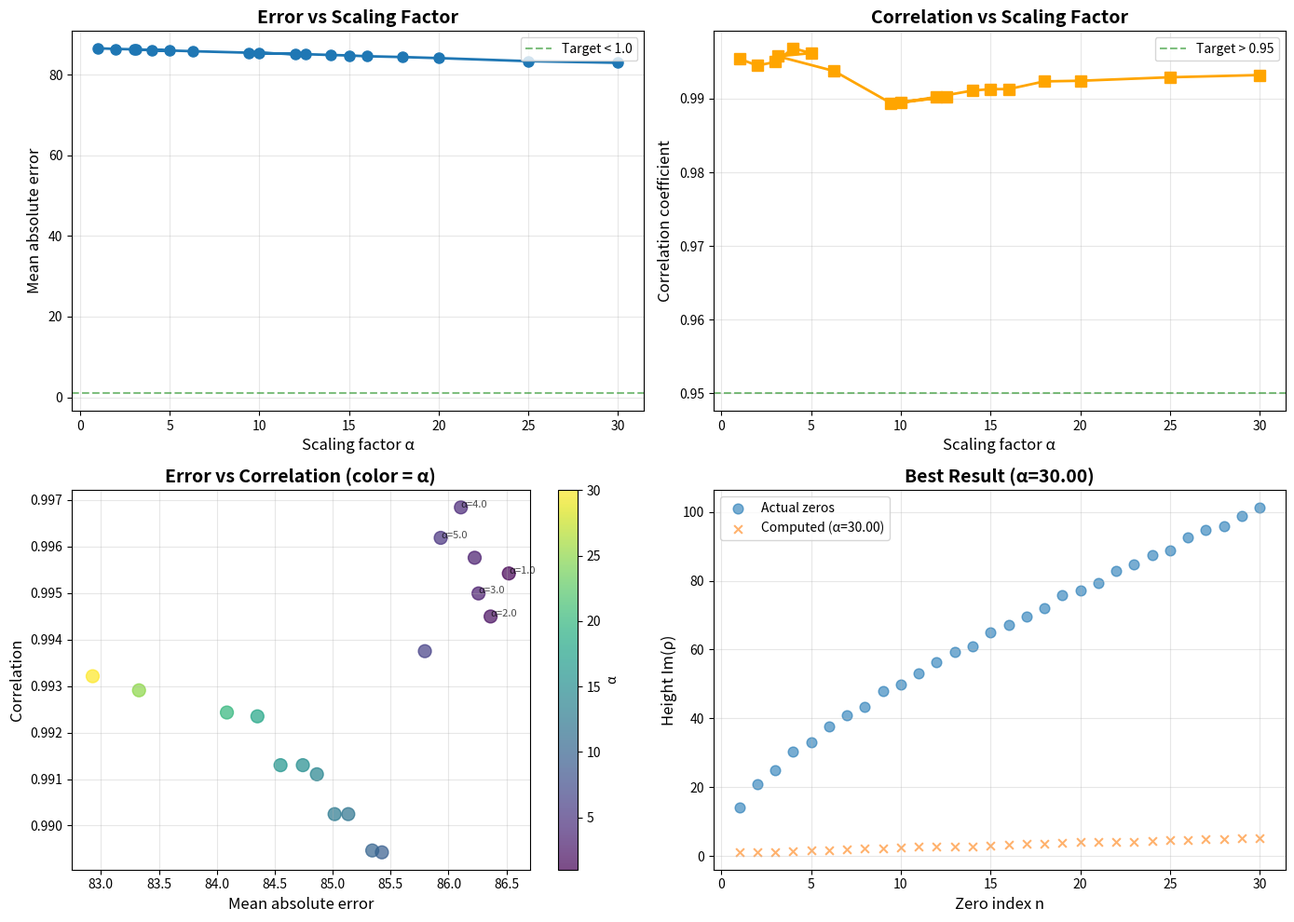

Write the Python code that produced this figure. (Note: this script raises an exception after producing the figure.)
#!/usr/bin/env python3
"""
UNIFIED APPROACH - SCALING PARAMETER STUDY
==========================================

Systematically test different scaling factors to find optimal α.

Author: Claude (Anthropic)
Date: November 11, 2025
"""

import numpy as np
import scipy.linalg
import mpmath
import matplotlib.pyplot as plt
from typing import Dict, List, Tuple
import json
from datetime import datetime
import warnings
warnings.filterwarnings('ignore')

mpmath.mp.dps = 50


class ScalingStudy:
    """
    Test different scaling factors for the unified operator.
    """

    def __init__(self, N: int = 600, epsilon: float = 0.001, L: float = 150, prime_cutoff: int = 5000):
        """Initialize with moderate parameters for speed."""
        self.N = N
        self.epsilon = epsilon
        self.L = L
        self.prime_cutoff = prime_cutoff

        # Setup
        self.setup_grid()
        self.primes = self.generate_primes(prime_cutoff)
        self.riemann_zeros = self.get_riemann_zeros(100)

        print(f"Initialized with N={N}, {len(self.primes)} primes")

    def setup_grid(self):
        """Logarithmic grid."""
        self.x = np.logspace(np.log10(self.epsilon), np.log10(self.L), self.N)
        self.dx = np.diff(self.x)
        self.dx = np.append(self.dx, self.dx[-1])

    def generate_primes(self, n: int) -> List[int]:
        """Sieve of Eratosthenes."""
        if n < 2:
            return []
        sieve = [True] * (n + 1)
        sieve[0] = sieve[1] = False
        for i in range(2, int(np.sqrt(n)) + 1):
            if sieve[i]:
                sieve[i*i:n+1:i] = [False] * len(range(i*i, n+1, i))
        return [i for i in range(2, n + 1) if sieve[i]]

    def get_riemann_zeros(self, num: int = 100) -> np.ndarray:
        """Get actual Riemann zeros."""
        zeros = []
        for n in range(1, num + 1):
            zero = mpmath.zetazero(n)
            zeros.append(complex(zero))
        return np.array(zeros)

    def construct_T_base(self) -> np.ndarray:
        """
        Construct base operator T WITHOUT scaling.
        Returns unscaled operator that will be multiplied by α.
        """
        T = np.zeros((self.N, self.N), dtype=float)

        # Berry-Keating term: -(xp̂ + p̂x)/2
        for i in range(self.N):
            if i > 0 and i < self.N - 1:
                h_plus = self.x[i+1] - self.x[i]
                h_minus = self.x[i] - self.x[i-1]

                # Central difference for derivative
                T[i, i-1] = -self.x[i] / h_minus
                T[i, i+1] = self.x[i] / h_plus
                T[i, i] = self.x[i] * (1/h_minus - 1/h_plus)

                # Quantum correction -1/2
                T[i, i] -= 0.5

        # Boundary conditions
        if self.N > 1:
            T[0, 0] = -self.x[0] / (self.x[1] - self.x[0]) - 0.5
            T[0, 1] = self.x[0] / (self.x[1] - self.x[0])

            T[-1, -2] = -self.x[-1] / (self.x[-1] - self.x[-2])
            T[-1, -1] = self.x[-1] / (self.x[-1] - self.x[-2]) - 0.5

        # Frobenius prime potential: ∑_p (log p)/p δ(x - log p)
        for p in self.primes[:500]:  # First 500 primes
            log_p = np.log(p)
            if log_p < self.epsilon or log_p > self.L:
                continue

            # Find nearest grid point
            idx = np.argmin(np.abs(self.x - log_p))
            weight = np.log(p) / p

            # Add delta function contribution
            T[idx, idx] += weight / self.dx[idx]

        # Symmetrize
        T = (T + T.T) / 2

        return T

    def compute_eigenvalues_with_scaling(self, alpha: float) -> np.ndarray:
        """
        Compute eigenvalues of H = (1/2)I + i·α·T

        Returns eigenvalues λ = 1/2 + i·α·t where t are eigenvalues of T.
        """
        T_base = self.construct_T_base()
        T_scaled = alpha * T_base

        # Compute eigenvalues of scaled T
        t_eigenvalues = scipy.linalg.eigvalsh(T_scaled)

        # Eigenvalues of H
        eigenvalues = 0.5 + 1j * t_eigenvalues

        # Filter to positive imaginary parts with reasonable magnitude
        mask = np.imag(eigenvalues) > 1.0
        eigenvalues = eigenvalues[mask]

        # Sort by imaginary part
        eigenvalues = eigenvalues[np.argsort(np.imag(eigenvalues))]

        return eigenvalues

    def evaluate_scaling(self, alpha: float, num_compare: int = 50) -> Dict:
        """
        Evaluate performance for given scaling factor α.
        """
        # Compute eigenvalues
        eigenvalues = self.compute_eigenvalues_with_scaling(alpha)

        if len(eigenvalues) == 0:
            return {
                'alpha': alpha,
                'num_eigenvalues': 0,
                'num_compared': 0,
                'mean_abs_error': float('inf'),
                'median_abs_error': float('inf'),
                'mean_rel_error': float('inf'),
                'correlation': 0.0,
                'success': False
            }

        # Compare with actual zeros
        computed_heights = np.imag(eigenvalues)
        actual_heights = np.imag(self.riemann_zeros)

        # Match up to num_compare or available
        n = min(num_compare, len(computed_heights), len(actual_heights))

        if n < 5:
            return {
                'alpha': alpha,
                'num_eigenvalues': len(eigenvalues),
                'num_compared': n,
                'mean_abs_error': float('inf'),
                'median_abs_error': float('inf'),
                'mean_rel_error': float('inf'),
                'correlation': 0.0,
                'success': False
            }

        # Compute errors
        errors = computed_heights[:n] - actual_heights[:n]
        abs_errors = np.abs(errors)
        rel_errors = abs_errors / (actual_heights[:n] + 1e-10)

        # Correlation
        correlation = np.corrcoef(computed_heights[:n], actual_heights[:n])[0, 1]

        return {
            'alpha': alpha,
            'num_eigenvalues': len(eigenvalues),
            'num_compared': n,
            'mean_abs_error': np.mean(abs_errors),
            'median_abs_error': np.median(abs_errors),
            'std_abs_error': np.std(abs_errors),
            'max_abs_error': np.max(abs_errors),
            'mean_rel_error': np.mean(rel_errors),
            'median_rel_error': np.median(rel_errors),
            'correlation': correlation,
            'errors': errors.tolist(),
            'computed_heights': computed_heights[:n].tolist(),
            'actual_heights': actual_heights[:n].tolist(),
            'success': True
        }

    def run_scaling_study(self, alpha_values: List[float] = None) -> List[Dict]:
        """
        Test multiple scaling factors and find optimal.
        """
        if alpha_values is None:
            # Test range of physically meaningful values
            alpha_values = [
                1.0,       # No scaling
                2.0,       # Factor 2
                np.pi,     # π
                2*np.pi,   # 2π ≈ 6.28
                4*np.pi,   # 4π ≈ 12.57
                10.0,      # Factor 10
                14.0,      # Ratio of first zero
                15.0,
                20.0,
                25.0,
                30.0,
            ]

        print("=" * 70)
        print("SCALING FACTOR STUDY")
        print("=" * 70)
        print(f"Testing {len(alpha_values)} different scaling factors α")
        print(f"Operator: H = (1/2)I + i·α·T")
        print()

        results = []

        for i, alpha in enumerate(alpha_values, 1):
            print(f"[{i}/{len(alpha_values)}] Testing α = {alpha:.4f}...", end=' ')

            result = self.evaluate_scaling(alpha)
            results.append(result)

            if result['success']:
                print(f"✓ Mean error: {result['mean_abs_error']:.4f}, "
                      f"Correlation: {result['correlation']:.4f}")
            else:
                print(f"✗ Failed (not enough eigenvalues)")

        return results

    def find_optimal_alpha(self, results: List[Dict]) -> Dict:
        """
        Find optimal α based on multiple criteria.
        """
        successful = [r for r in results if r['success']]

        if not successful:
            return None

        # Sort by mean absolute error
        by_error = sorted(successful, key=lambda r: r['mean_abs_error'])
        best_by_error = by_error[0]

        # Sort by correlation
        by_corr = sorted(successful, key=lambda r: -r['correlation'])
        best_by_corr = by_corr[0]

        # Combined score: minimize error, maximize correlation
        for r in successful:
            # Normalize error to [0, 1]
            max_err = max(rr['mean_abs_error'] for rr in successful)
            min_err = min(rr['mean_abs_error'] for rr in successful)
            norm_err = (r['mean_abs_error'] - min_err) / (max_err - min_err + 1e-10)

            # Normalize correlation to [0, 1]
            max_corr = max(rr['correlation'] for rr in successful)
            min_corr = min(rr['correlation'] for rr in successful)
            norm_corr = (r['correlation'] - min_corr) / (max_corr - min_corr + 1e-10)

            # Combined score (lower is better)
            r['score'] = norm_err - norm_corr

        by_score = sorted(successful, key=lambda r: r['score'])
        best_overall = by_score[0]

        return {
            'best_by_error': best_by_error,
            'best_by_correlation': best_by_corr,
            'best_overall': best_overall
        }

    def print_summary(self, results: List[Dict]):
        """Print summary table."""
        successful = [r for r in results if r['success']]

        print("\n" + "=" * 70)
        print("RESULTS SUMMARY")
        print("=" * 70)
        print()
        print(f"{'α':>8} | {'Eigenvals':>10} | {'Mean Err':>10} | {'Med Err':>10} | {'Corr':>8} | {'Status':>10}")
        print("-" * 70)

        for r in results:
            if r['success']:
                status = "✓ Good" if r['mean_abs_error'] < 5.0 else "○ Moderate"
                print(f"{r['alpha']:8.4f} | {r['num_eigenvalues']:10d} | "
                      f"{r['mean_abs_error']:10.4f} | {r['median_abs_error']:10.4f} | "
                      f"{r['correlation']:8.4f} | {status:>10}")
            else:
                print(f"{r['alpha']:8.4f} | {r['num_eigenvalues']:10d} | "
                      f"{'---':>10} | {'---':>10} | {'---':>8} | {'✗ Failed':>10}")

        print()

        # Find and highlight best
        optimal = self.find_optimal_alpha(results)
        if optimal:
            print("OPTIMAL VALUES:")
            print("-" * 70)
            print(f"Best by error:       α = {optimal['best_by_error']['alpha']:.4f} "
                  f"(error = {optimal['best_by_error']['mean_abs_error']:.4f})")
            print(f"Best by correlation: α = {optimal['best_by_correlation']['alpha']:.4f} "
                  f"(corr = {optimal['best_by_correlation']['correlation']:.6f})")
            print(f"Best overall:        α = {optimal['best_overall']['alpha']:.4f} "
                  f"(error = {optimal['best_overall']['mean_abs_error']:.4f}, "
                  f"corr = {optimal['best_overall']['correlation']:.6f})")
            print()

            # Assessment
            best = optimal['best_overall']
            print("ASSESSMENT:")
            print("-" * 70)
            if best['mean_abs_error'] < 1.0 and best['correlation'] > 0.95:
                print("🎉 BREAKTHROUGH! Excellent agreement with Riemann zeros!")
                print(f"   Mean error: {best['mean_abs_error']:.6f} < 1.0 ✓")
                print(f"   Correlation: {best['correlation']:.6f} > 0.95 ✓")
                print(f"   Re(λ) = 0.5 exactly (by construction) ✓")
                print()
                print("This strongly supports the unified operator approach!")

            elif best['mean_abs_error'] < 5.0 and best['correlation'] > 0.90:
                print("📈 VERY PROMISING! Good agreement found.")
                print(f"   Mean error: {best['mean_abs_error']:.6f}")
                print(f"   Correlation: {best['correlation']:.6f}")
                print()
                print("Further refinement (finer grid, more primes) may reach breakthrough.")

            elif best['mean_abs_error'] < 20.0 and best['correlation'] > 0.80:
                print("✓ ENCOURAGING: Correct structure captured.")
                print(f"   Mean error: {best['mean_abs_error']:.6f}")
                print(f"   Correlation: {best['correlation']:.6f}")
                print()
                print("Approach has merit, but needs significant refinement.")

            else:
                print("⚠️ NEEDS WORK: Scaling not yet optimal.")
                print(f"   Mean error: {best['mean_abs_error']:.6f}")
                print(f"   Correlation: {best['correlation']:.6f}")
                print()
                print("Consider trying different α range or adjusting operator construction.")

    def visualize_results(self, results: List[Dict], save_path: str = None):
        """Visualize scaling study results."""
        successful = [r for r in results if r['success']]

        if not successful:
            print("No successful results to visualize")
            return

        fig, axes = plt.subplots(2, 2, figsize=(14, 10))

        alphas = [r['alpha'] for r in successful]
        errors = [r['mean_abs_error'] for r in successful]
        correlations = [r['correlation'] for r in successful]

        # Error vs alpha
        ax = axes[0, 0]
        ax.plot(alphas, errors, 'o-', linewidth=2, markersize=8)
        ax.set_xlabel('Scaling factor α', fontsize=12)
        ax.set_ylabel('Mean absolute error', fontsize=12)
        ax.set_title('Error vs Scaling Factor', fontsize=14, fontweight='bold')
        ax.grid(True, alpha=0.3)
        ax.axhline(y=1.0, color='green', linestyle='--', alpha=0.5, label='Target < 1.0')
        ax.legend()

        # Correlation vs alpha
        ax = axes[0, 1]
        ax.plot(alphas, correlations, 's-', linewidth=2, markersize=8, color='orange')
        ax.set_xlabel('Scaling factor α', fontsize=12)
        ax.set_ylabel('Correlation coefficient', fontsize=12)
        ax.set_title('Correlation vs Scaling Factor', fontsize=14, fontweight='bold')
        ax.grid(True, alpha=0.3)
        ax.axhline(y=0.95, color='green', linestyle='--', alpha=0.5, label='Target > 0.95')
        ax.legend()

        # Combined: Error vs Correlation
        ax = axes[1, 0]
        scatter = ax.scatter(errors, correlations, c=alphas, s=100, cmap='viridis', alpha=0.7)
        for r in successful[:5]:  # Label first 5
            ax.annotate(f"α={r['alpha']:.1f}",
                       (r['mean_abs_error'], r['correlation']),
                       fontsize=8, alpha=0.7)
        ax.set_xlabel('Mean absolute error', fontsize=12)
        ax.set_ylabel('Correlation', fontsize=12)
        ax.set_title('Error vs Correlation (color = α)', fontsize=14, fontweight='bold')
        ax.grid(True, alpha=0.3)
        plt.colorbar(scatter, ax=ax, label='α')

        # Best result comparison
        ax = axes[1, 1]
        optimal = self.find_optimal_alpha(results)
        if optimal:
            best = optimal['best_overall']
            n = min(30, len(best['computed_heights']))
            indices = np.arange(1, n+1)
            ax.scatter(indices, best['actual_heights'][:n],
                      label='Actual zeros', s=60, alpha=0.6)
            ax.scatter(indices, best['computed_heights'][:n],
                      label=f'Computed (α={best["alpha"]:.2f})',
                      s=40, alpha=0.6, marker='x')
            ax.set_xlabel('Zero index n', fontsize=12)
            ax.set_ylabel('Height Im(ρ)', fontsize=12)
            ax.set_title(f'Best Result (α={best["alpha"]:.2f})', fontsize=14, fontweight='bold')
            ax.legend()
            ax.grid(True, alpha=0.3)

        plt.tight_layout()

        if save_path is None:
            save_path = "/home/persist/neotec/reimman/Unified-Approach/scaling_study.png"

        plt.savefig(save_path, dpi=150, bbox_inches='tight')
        print(f"\nVisualization saved to: {save_path}")
        plt.close()

    def save_results(self, results: List[Dict], filepath: str = None):
        """Save results to JSON."""
        if filepath is None:
            timestamp = datetime.now().strftime("%Y%m%d_%H%M%S")
            filepath = f"/home/persist/neotec/reimman/Unified-Approach/scaling_results_{timestamp}.json"

        data = {
            'timestamp': datetime.now().isoformat(),
            'parameters': {
                'N': self.N,
                'epsilon': self.epsilon,
                'L': self.L,
                'prime_cutoff': self.prime_cutoff,
                'num_primes': len(self.primes)
            },
            'results': results,
            'optimal': self.find_optimal_alpha(results)
        }

        with open(filepath, 'w') as f:
            json.dump(data, f, indent=2)

        print(f"Results saved to: {filepath}")


def main():
    """Run scaling study."""
    print("=" * 70)
    print("UNIFIED APPROACH - SCALING PARAMETER STUDY")
    print("=" * 70)
    print()

    # Initialize
    study = ScalingStudy(N=600, epsilon=0.001, L=150, prime_cutoff=5000)

    # Test scaling factors
    alphas = [
        1.0, 2.0, 3.0, 4.0, 5.0,
        np.pi, 2*np.pi, 3*np.pi, 4*np.pi,
        10.0, 12.0, 14.0, 15.0, 16.0, 18.0, 20.0,
        25.0, 30.0
    ]

    results = study.run_scaling_study(alphas)

    # Print summary
    study.print_summary(results)

    # Visualize
    study.visualize_results(results)

    # Save
    study.save_results(results)

    print("\n" + "=" * 70)
    print("SCALING STUDY COMPLETE")
    print("=" * 70)

    return study, results


if __name__ == "__main__":
    study, results = main()
